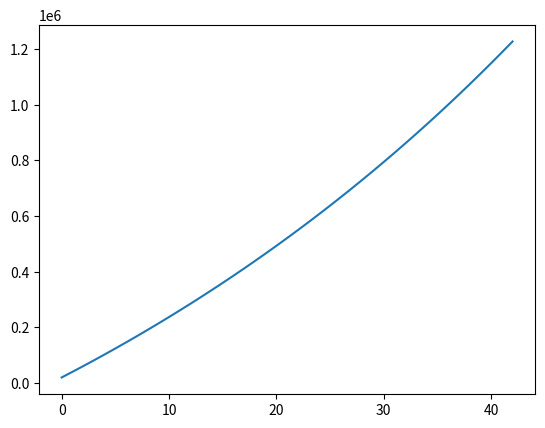

The script that saved this image:
def account(year_invested):
    first = 19500
    second = 6000
    third = 25500
    import random
    percent = random.randint(-5, 5)
    percent = percent/100
    money1 = []
    money = 0
    for i in range(0, year_invested):
        money = first + money
        money = 1.07 * money
        money3 = money * percent
        money = money + money3
        money = round(money, 2)
        money1.append(money)
    print(money1)
    import matplotlib.pyplot as mat
    mat.plot(money1)
    mat.show()
account(43)

print("If input is 19500, output is 5,169,856.68")
print("If input is 6000, output is 1,590,725.18")
print("If input is 25500, output is 6,760,581.87")


